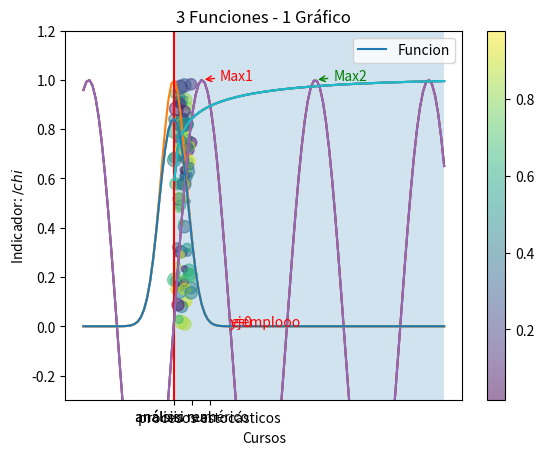

Write the Python code that produced this figure. (Note: this script raises an exception after producing the figure.)
# -*- coding: utf-8 -*-
# =============================================================================
# Matplotlib (gráficas 2d)
# Numpy
# =============================================================================
#%%
import matplotlib.pyplot as plt
import numpy as np

#%%Ejemplo 1
# Definamos la variable independiente

x = np.linspace(-5, 15, 120)

# Para cualquier objeto de python
type(x)
dir(x)
help(x.tofile)

# Definamos variables dependientes

y1 = np.sin(x**(1/7))
y2 = np.exp(-x**2)

plt.plot(x, y1, x, y2)
plt.axvline(x = 0, c = "r") #rayita roja
plt.axvspan(xmin = 0, xmax = 15, alpha = 0.2) #sombreado, alpha es transparencia
plt.show()

#%% Ejemplo2 

y3 = np.sin(x)
plt.plot(x, y3)
 # Hagamos algunas anotacones de texto en una determianada coordenada:
plt.text(x = np.pi, y = 0, s = "y=0", c = "r")
plt.text(x = np.pi, y = 0, s = "ejemplooo", c = "r")
#%% Ejemplo 3

#Colocar una flecha para señalar el punto más alto
plt.plot(x, y3)
plt.annotate("Max1", xy = (np.pi/2, 1),
             xytext = (np.pi/2 +1, 1),
             c = "r",
             arrowprops = dict(arrowstyle = "->", 
            connectionstyle = "arc3",
            color = "r"))

plt.plot(x, y3)
plt.annotate("Max2", xy = (np.pi*2.5, 1),
             xytext = (np.pi*2.5 +1, 1),
             c = "g",
             arrowprops = dict(arrowstyle = "->", 
            connectionstyle = "arc3",
            color = "g"))

plt.show()

#%% Mostrar dos funciones con su leyenda

plt.plot(x, y1, label = "Función y1")
plt.plot(x, np.sin(y2), label = "Función y2")
plt.legend(loc = "center right", frameon = False)
plt.show()

#%%

plt.plot(x, y1, label = "Función y1")
plt.plot(x, np.sin(y2), label = "Función y2")
plt.legend(loc = "lower center", frameon = False, ncol = 2)
plt.ylim(-0.3, 1.2)
plt.show()

#%%

plt.plot(x, y1)
plt.plot(x, np.sin(y2))
plt.legend(["Funcion"])
plt.ylim(-0.3, 1.2)
plt.show()

#%% tamaños y colores para graficar otras dimensiones
#generamos 4 variables
#2 dependientes y 2 independientes

x1 = np.random.rand(100)
y4 = np.random.rand(100)
colors = np.random.rand(100)
size = 100*np.random.rand(100)

plt.scatter(x1, y4, c = colors, s = size, alpha = 0.5, cmap = "viridis")
plt.colorbar()
plt.show()

#%% Caracteres matemáticos en los labels o donde sea

#Modificar ciertas propiedades de compilación propias de latex
#plt.rc("text", usetex = True)
#plt.rc("font", family = "serif")
x2 = ["análsisi real", "análisis numérico", "procesos estocásticos"]
y1 = [95, 88, 45]
plt.plot(x2, y1, label = "Sargent")

y2 = [67, 45, 56]
plt.plot(x2, y2, label = "Romer")

y3 = [27, 67, 90]
plt.plot(x2, y3, label = "Lucas")

plt.xlabel("Cursos")
plt.ylabel(r"Indicador: $/chi$")
plt.title("3 Funciones - 1 Gráfico")
plt.leyend()
plt.show()















